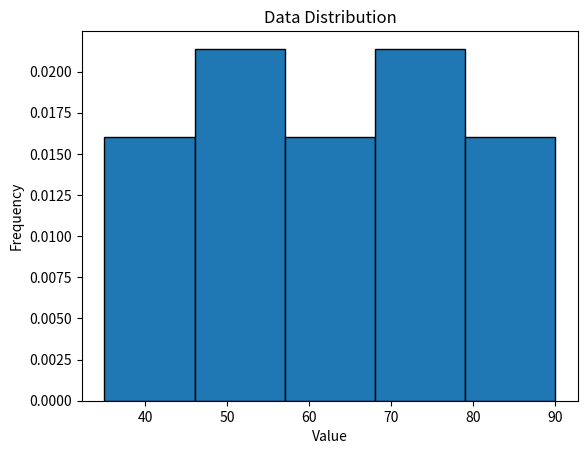

Reproduce this figure in Python.
import matplotlib.pyplot as plt
import numpy as pd

data = [35, 42, 45, 48, 51, 55, 56, 60, 62, 65, 68, 72, 75, 78, 80, 85, 90]

plt.hist(
    data,
    bins=5,
    density=True,
    edgecolor="black"
)

plt.xlabel("Value")
plt.ylabel("Frequency")
plt.title("Data Distribution")

plt.show()
